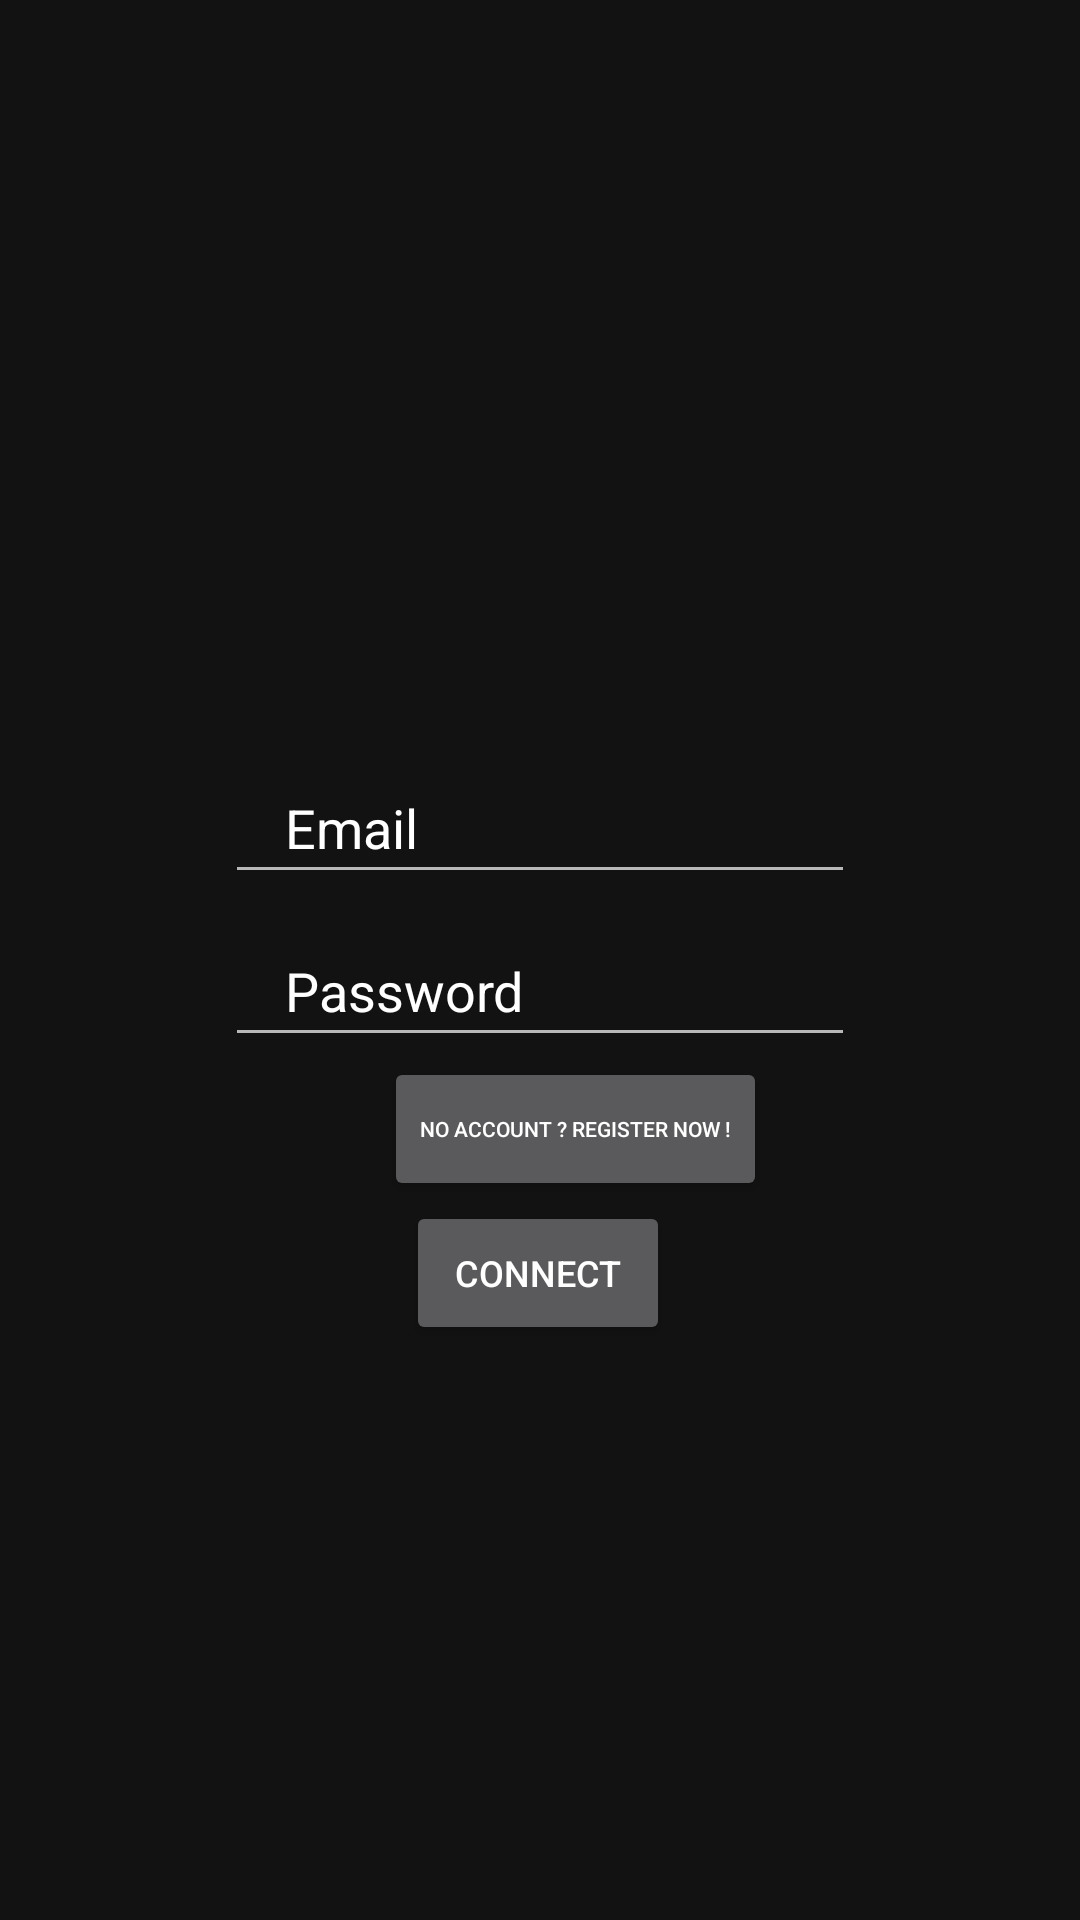

The Android layout XML behind this screen, and the referenced resources:
<!-- AndroidManifest.xml: application theme Theme.EcoCulture -->
<!-- res/layout/connect_page.xml -->
<?xml version="1.0" encoding="utf-8"?>
<androidx.constraintlayout.widget.ConstraintLayout xmlns:android="http://schemas.android.com/apk/res/android"
    xmlns:app="http://schemas.android.com/apk/res-auto"
    xmlns:tools="http://schemas.android.com/tools"
    android:layout_width="match_parent"
    android:layout_height="match_parent"
    tools:context=".MainActivity">

    <EditText
        android:id="@+id/idEmailRegister"
        android:layout_width="wrap_content"
        android:layout_height="wrap_content"
        android:ems="10"
        android:hint="Email"
        android:inputType="textPersonName"
        android:padding="10dp"
        android:paddingStart="20dp"
        android:textColor="@android:color/black"
        android:textColorHint="@color/white"
        app:layout_constraintBottom_toBottomOf="parent"
        app:layout_constraintEnd_toEndOf="parent"
        app:layout_constraintStart_toStartOf="parent"
        app:layout_constraintTop_toTopOf="parent"
        app:layout_constraintVertical_bias="0.426" />

    <EditText
        android:id="@+id/idPasswordLogin"
        android:layout_width="wrap_content"
        android:layout_height="0dp"
        android:layout_marginTop="10dp"
        android:ems="10"
        android:hint="Password"
        android:inputType="textPassword"
        android:padding="10dp"
        android:paddingStart="20dp"
        android:textColor="@android:color/black"
        android:textColorHint="@color/white"
        app:layout_constraintEnd_toEndOf="parent"
        app:layout_constraintStart_toStartOf="parent"
        app:layout_constraintTop_toBottomOf="@+id/idEmailRegister" />


    <androidx.appcompat.widget.AppCompatButton
        android:id="@+id/idButtonLogin"
        android:layout_width="88dp"
        android:layout_height="48dp"
        android:onClick="load_after_log"
        android:text="Connect"
        android:textColor="@android:color/white"
        android:textSize="12sp"
        app:layout_constraintEnd_toEndOf="parent"
        app:layout_constraintHorizontal_bias="0.498"
        app:layout_constraintStart_toStartOf="parent"
        app:layout_constraintTop_toBottomOf="@+id/buttonToRegister" />

    <Button
        android:id="@+id/buttonToRegister"
        android:layout_width="wrap_content"
        android:layout_height="0dp"
        android:layout_marginStart="128dp"
        android:onClick="load_register_layout"
        android:text="No account ? Register now !"
        android:textColor="@color/white"
        android:textSize="7sp"
        app:layout_constraintStart_toStartOf="parent"
        app:layout_constraintTop_toBottomOf="@+id/idPasswordLogin" />

</androidx.constraintlayout.widget.ConstraintLayout>
<!-- resources referenced by this layout -->
<resources>
  <color name="white">#FFFFFF</color>
  <style name="Theme.EcoCulture" parent="Theme.MaterialComponents.NoActionBar">
          
          <item name="colorPrimary">@color/green</item>
          <item name="colorPrimaryVariant">@color/yellowGreen</item>
          <item name="colorOnPrimary">@color/white</item>
          
          <item name="colorSecondary">@color/cyan</item>
          <item name="colorSecondaryVariant">@color/cyan</item>
          <item name="colorOnSecondary">@color/black</item>
          
      </style>
  <color name="green">#2ECC71</color>
  <color name="yellowGreen">#94FFA2</color>
  <color name="cyan">#00FFCB</color>
  <color name="black">#000000</color>
</resources>
